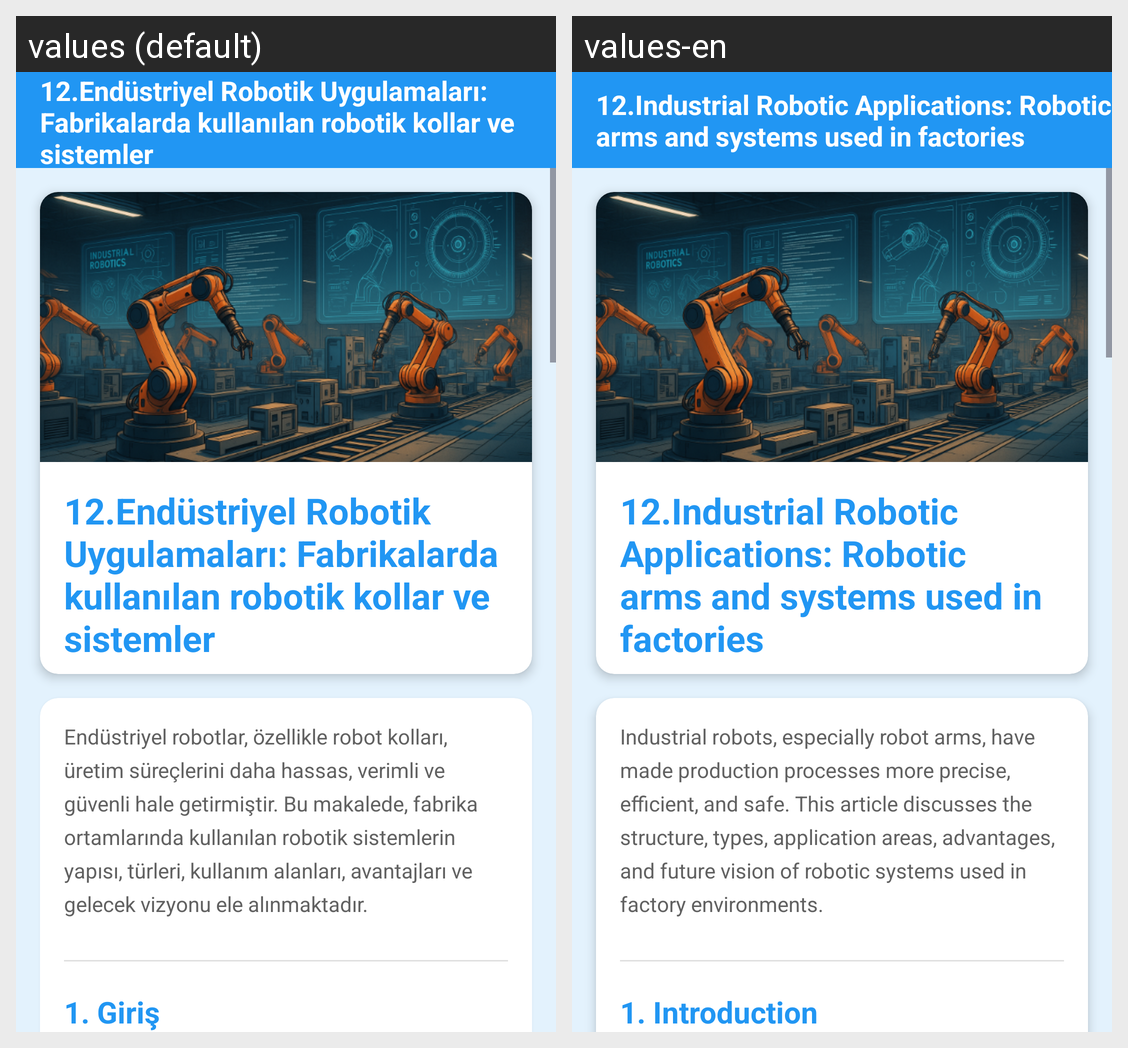

Translations of the strings shown on this Android screen, per locale in the grid:
Android screen res/layout/fragment_endustriyel_robotik_uygulamalari.xml rendered under 2 locales, left to right: values (default), values-en. Device: Nexus 5 (rendered at 1080×1920; each locale shown at half size, 540×960, under a caption strip naming it); theme Theme.GreenMindGreenEnergy.
Strings drawn on this screen, with the default value and each locale's value (text and hints the layout hard-codes, and strings that could not be matched under every locale, appear in the picture but are not listed):

endustriyelRobotikUygulamalari
  values: 12.Endüstriyel Robotik Uygulamaları: Fabrikalarda kullanılan robotik kollar ve sistemler
  values-en: 12.Industrial Robotic Applications: Robotic arms and systems used in factories

ozet5
  values: Endüstriyel robotlar, özellikle robot kolları, üretim süreçlerini daha hassas, verimli ve güvenli hale getirmiştir. Bu makalede, fabrika ortamlarında kullanılan robotik sistemlerin yapısı, türleri, kullanım alanları, avantajları ve gelecek vizyonu ele alınmaktadır.
  values-en: Industrial robots, especially robot arms, have made production processes more precise, efficient, and safe. This article discusses the structure, types, application areas, advantages, and future vision of robotic systems used in factory environments.

giris5
  values: 1. Giriş
  values-en: 1. Introduction
